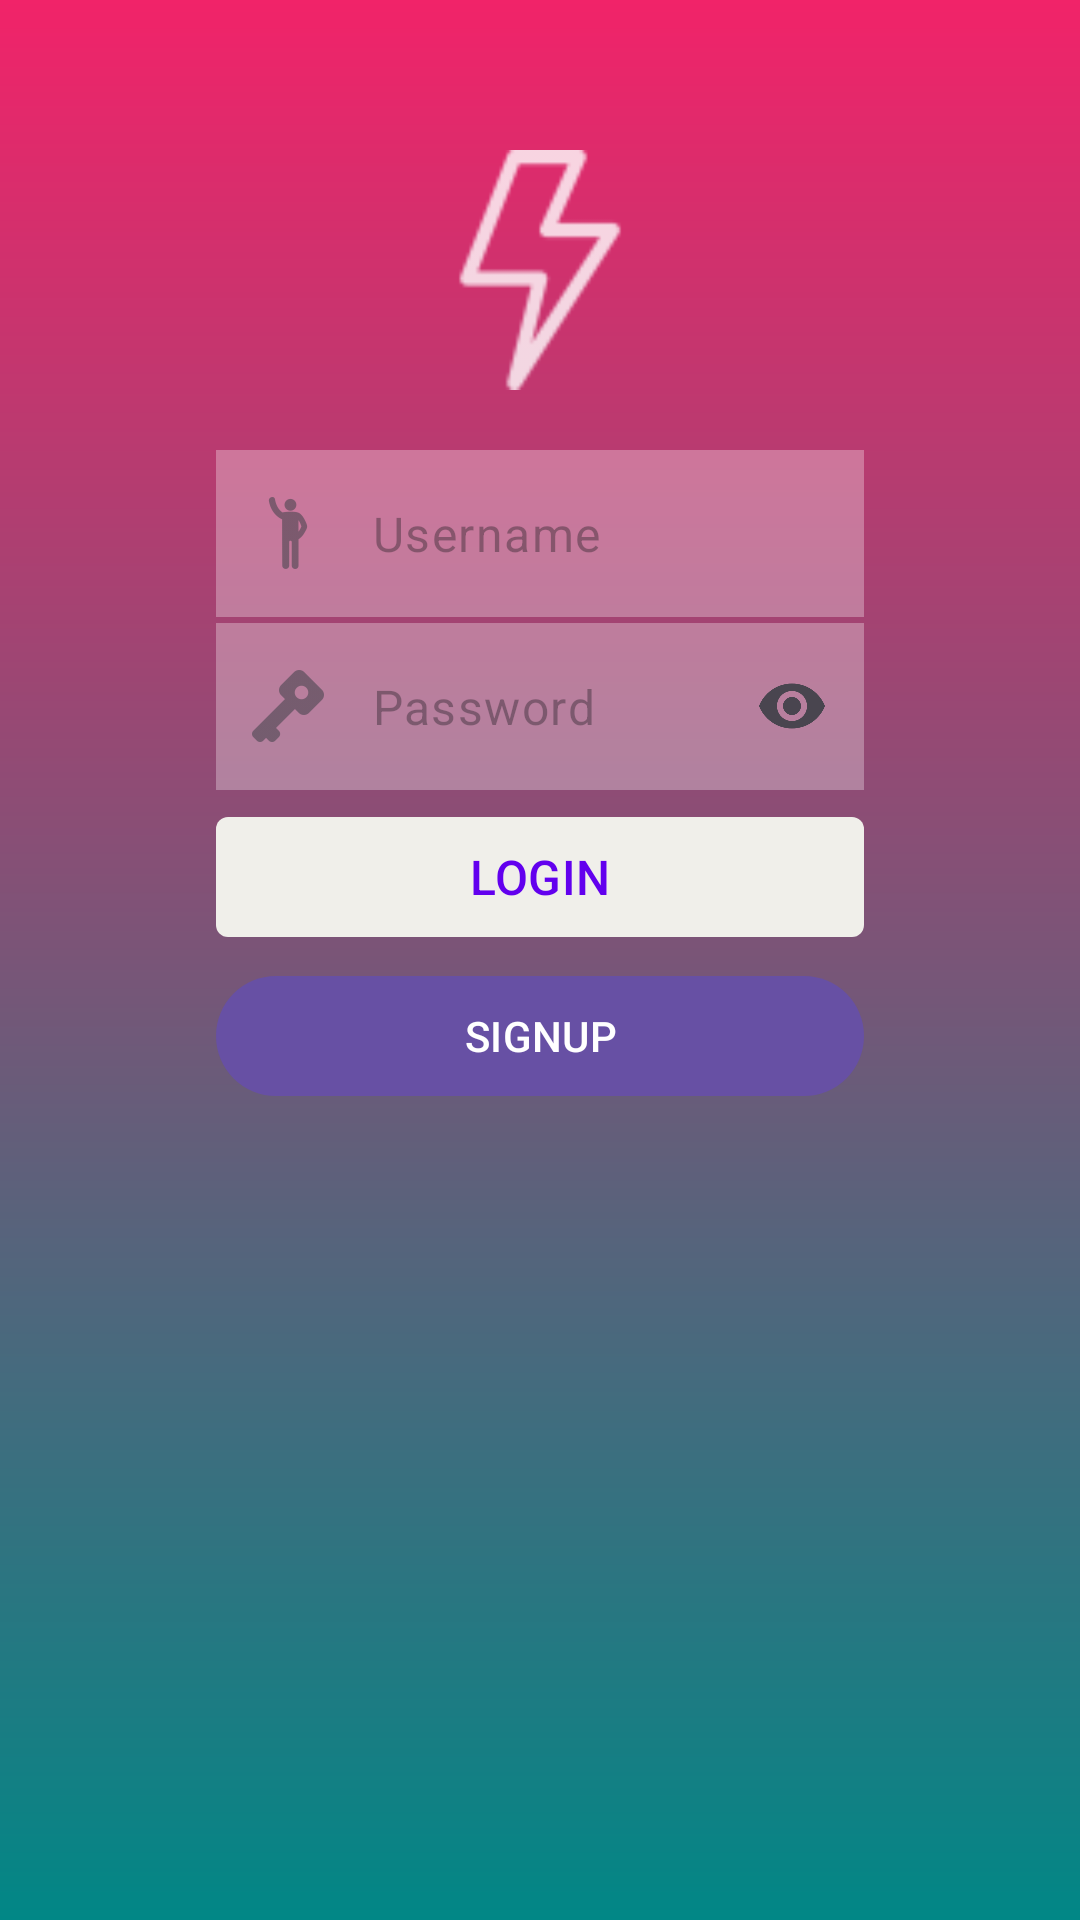

Produce the Android XML layout that renders to this screen, including the resource entries it uses.
<!-- AndroidManifest.xml: application theme Base.Theme.NiceStart -->
<!-- res/layout/act_login.xml -->
<?xml version="1.0" encoding="utf-8"?>
<androidx.constraintlayout.widget.ConstraintLayout xmlns:android="http://schemas.android.com/apk/res/android"
    xmlns:app="http://schemas.android.com/apk/res-auto"
    xmlns:tools="http://schemas.android.com/tools"
    android:id="@+id/main"
    android:layout_width="match_parent"
    android:layout_height="match_parent"
    android:background="@drawable/gradient"
    tools:context=".Login">
    <ImageView
        android:src="@drawable/girl"
        android:id="@+id/girl"
        android:layout_width="match_parent"
        android:layout_height="match_parent"
        android:scaleType="fitStart"
        app:layout_constraintBottom_toBottomOf="parent"
        app:layout_constraintStart_toStartOf="parent"

        />

    <androidx.constraintlayout.widget.Guideline
        android:id="@+id/leftguide"
        android:layout_width="wrap_content"
        android:layout_height="wrap_content"
        android:orientation="vertical"
        app:layout_constraintGuide_percent="0.2"/>
    <androidx.constraintlayout.widget.Guideline
        android:id="@+id/rightguide"
        android:layout_width="wrap_content"
        android:layout_height="wrap_content"
        android:orientation="vertical"
        app:layout_constraintGuide_percent="0.8"/>


    <ImageView
        android:src="@drawable/ic_thunder"
        android:id="@+id/ic_thunder"
        android:layout_width="0dp"
        android:layout_height="80dp"
        android:layout_marginTop="50dp"
        app:layout_constraintTop_toTopOf="parent"
        app:layout_constraintStart_toStartOf="@+id/leftguide"
        app:layout_constraintEnd_toEndOf="@+id/rightguide"/>

    <com.google.android.material.textfield.TextInputLayout
        android:id="@+id/user"
        android:layout_width="0dp"
        android:layout_height="wrap_content"
        android:layout_marginTop="20dp"
        android:background="#4DFFFFFF"
        app:startIconDrawable="@drawable/ic_login"
        app:layout_constraintTop_toBottomOf="@id/ic_thunder"
        app:layout_constraintStart_toStartOf="@id/leftguide"
        app:layout_constraintEnd_toEndOf="@id/rightguide"
        app:boxStrokeWidth="0dp"
        app:hintEnabled="false"
        app:boxBackgroundMode="none">

        <com.google.android.material.textfield.TextInputEditText
            android:id="@+id/login"
            android:layout_width="match_parent"
            android:layout_height="wrap_content"
            android:hint="Username"
            android:inputType="text"

            />
    </com.google.android.material.textfield.TextInputLayout>

    <com.google.android.material.textfield.TextInputLayout
        android:id="@+id/passw"
        android:layout_width="0dp"
        android:layout_height="wrap_content"
        android:layout_marginTop="2dp"
        android:background="#4DFFFFFF"
        app:layout_constraintTop_toBottomOf="@id/user"
        app:layout_constraintStart_toStartOf="@id/leftguide"
        app:layout_constraintEnd_toEndOf="@id/rightguide"
        app:startIconDrawable="@drawable/ic_key"
        app:endIconMode="password_toggle"
        app:boxStrokeWidth="0dp"
        app:hintEnabled="false"
        app:boxBackgroundMode="none"
        >
        <com.google.android.material.textfield.TextInputEditText

            android:id="@+id/password"
            android:layout_width="match_parent"
            android:layout_height="match_parent"
            android:inputType="textPassword"
            android:hint="Password" />
    </com.google.android.material.textfield.TextInputLayout>

    <LinearLayout
        android:id="@+id/linbot1"
        android:layout_marginTop="5dp"
        android:layout_width="0dp"
        android:layout_height="wrap_content"
        android:orientation="horizontal"
        app:layout_constraintTop_toBottomOf="@id/passw"
        app:layout_constraintStart_toStartOf="@id/leftguide"
        app:layout_constraintEnd_toEndOf="@id/rightguide">

        <com.google.android.material.button.MaterialButton
            style="@style/button1"
            android:id="@+id/botsign"
            android:layout_width="match_parent"
            android:layout_height="wrap_content"
            android:text="LOGIN"
            android:textColor="@color/purple_500">

        </com.google.android.material.button.MaterialButton>




    </LinearLayout>
    <LinearLayout
        android:id="@+id/linbot2"
        android:layout_marginTop="5dp"
        android:layout_width="0dp"
        android:layout_height="wrap_content"
        android:orientation="horizontal"
        app:layout_constraintTop_toBottomOf="@id/linbot1"
        app:layout_constraintStart_toStartOf="@id/leftguide"
        app:layout_constraintEnd_toEndOf="@id/rightguide">

        <com.google.android.material.button.MaterialButton
            style="@style/button2"
            android:onClick="openSignup"
            android:id="@+id/bot2"
            android:layout_width="match_parent"
            android:layout_height="wrap_content"
            android:text="SIGNUP"
            >

        </com.google.android.material.button.MaterialButton>
    </LinearLayout>

</androidx.constraintlayout.widget.ConstraintLayout>
<!-- resources referenced by this layout -->
<resources>
  <color name="purple_500">#FF6200EE</color>
  <!-- drawable gradient (drawable) -->
  <shape xmlns:android="http://schemas.android.com/apk/res/android" android:shape="rectangle"
      >
      <gradient
          android:startColor="@color/fucsia_200"
          android:endColor="@color/teal_700"
          android:angle="270">
  
      </gradient>
  
      
  
  
      
      
      
  
      
      
      
      
      
      
      
      
  
  </shape>
  <!-- drawable ic_key: png bitmap (drawable-hdpi, 505 bytes) -->
  <!-- drawable ic_login: png bitmap (drawable-hdpi, 599 bytes) -->
  <!-- drawable ic_thunder: png bitmap (drawable-hdpi, 719 bytes) -->
  <style name="button1" parent="Widget.Material3.Button">
          <item name="backgroundTint">#F0EFEA</item>
          <item name="android:textColor">#1F1F1F</item>
          <item name="android:textSize">16sp</item>
          <item name="cornerRadius">4dp</item>
      </style>
  <style name="Base.Theme.NiceStart" parent="Theme.Material3.DayNight.NoActionBar">
  
  
          
          
      </style>
  <color name="fucsia_200">#F12369</color>
  <color name="teal_700">#FF018786</color>
</resources>
